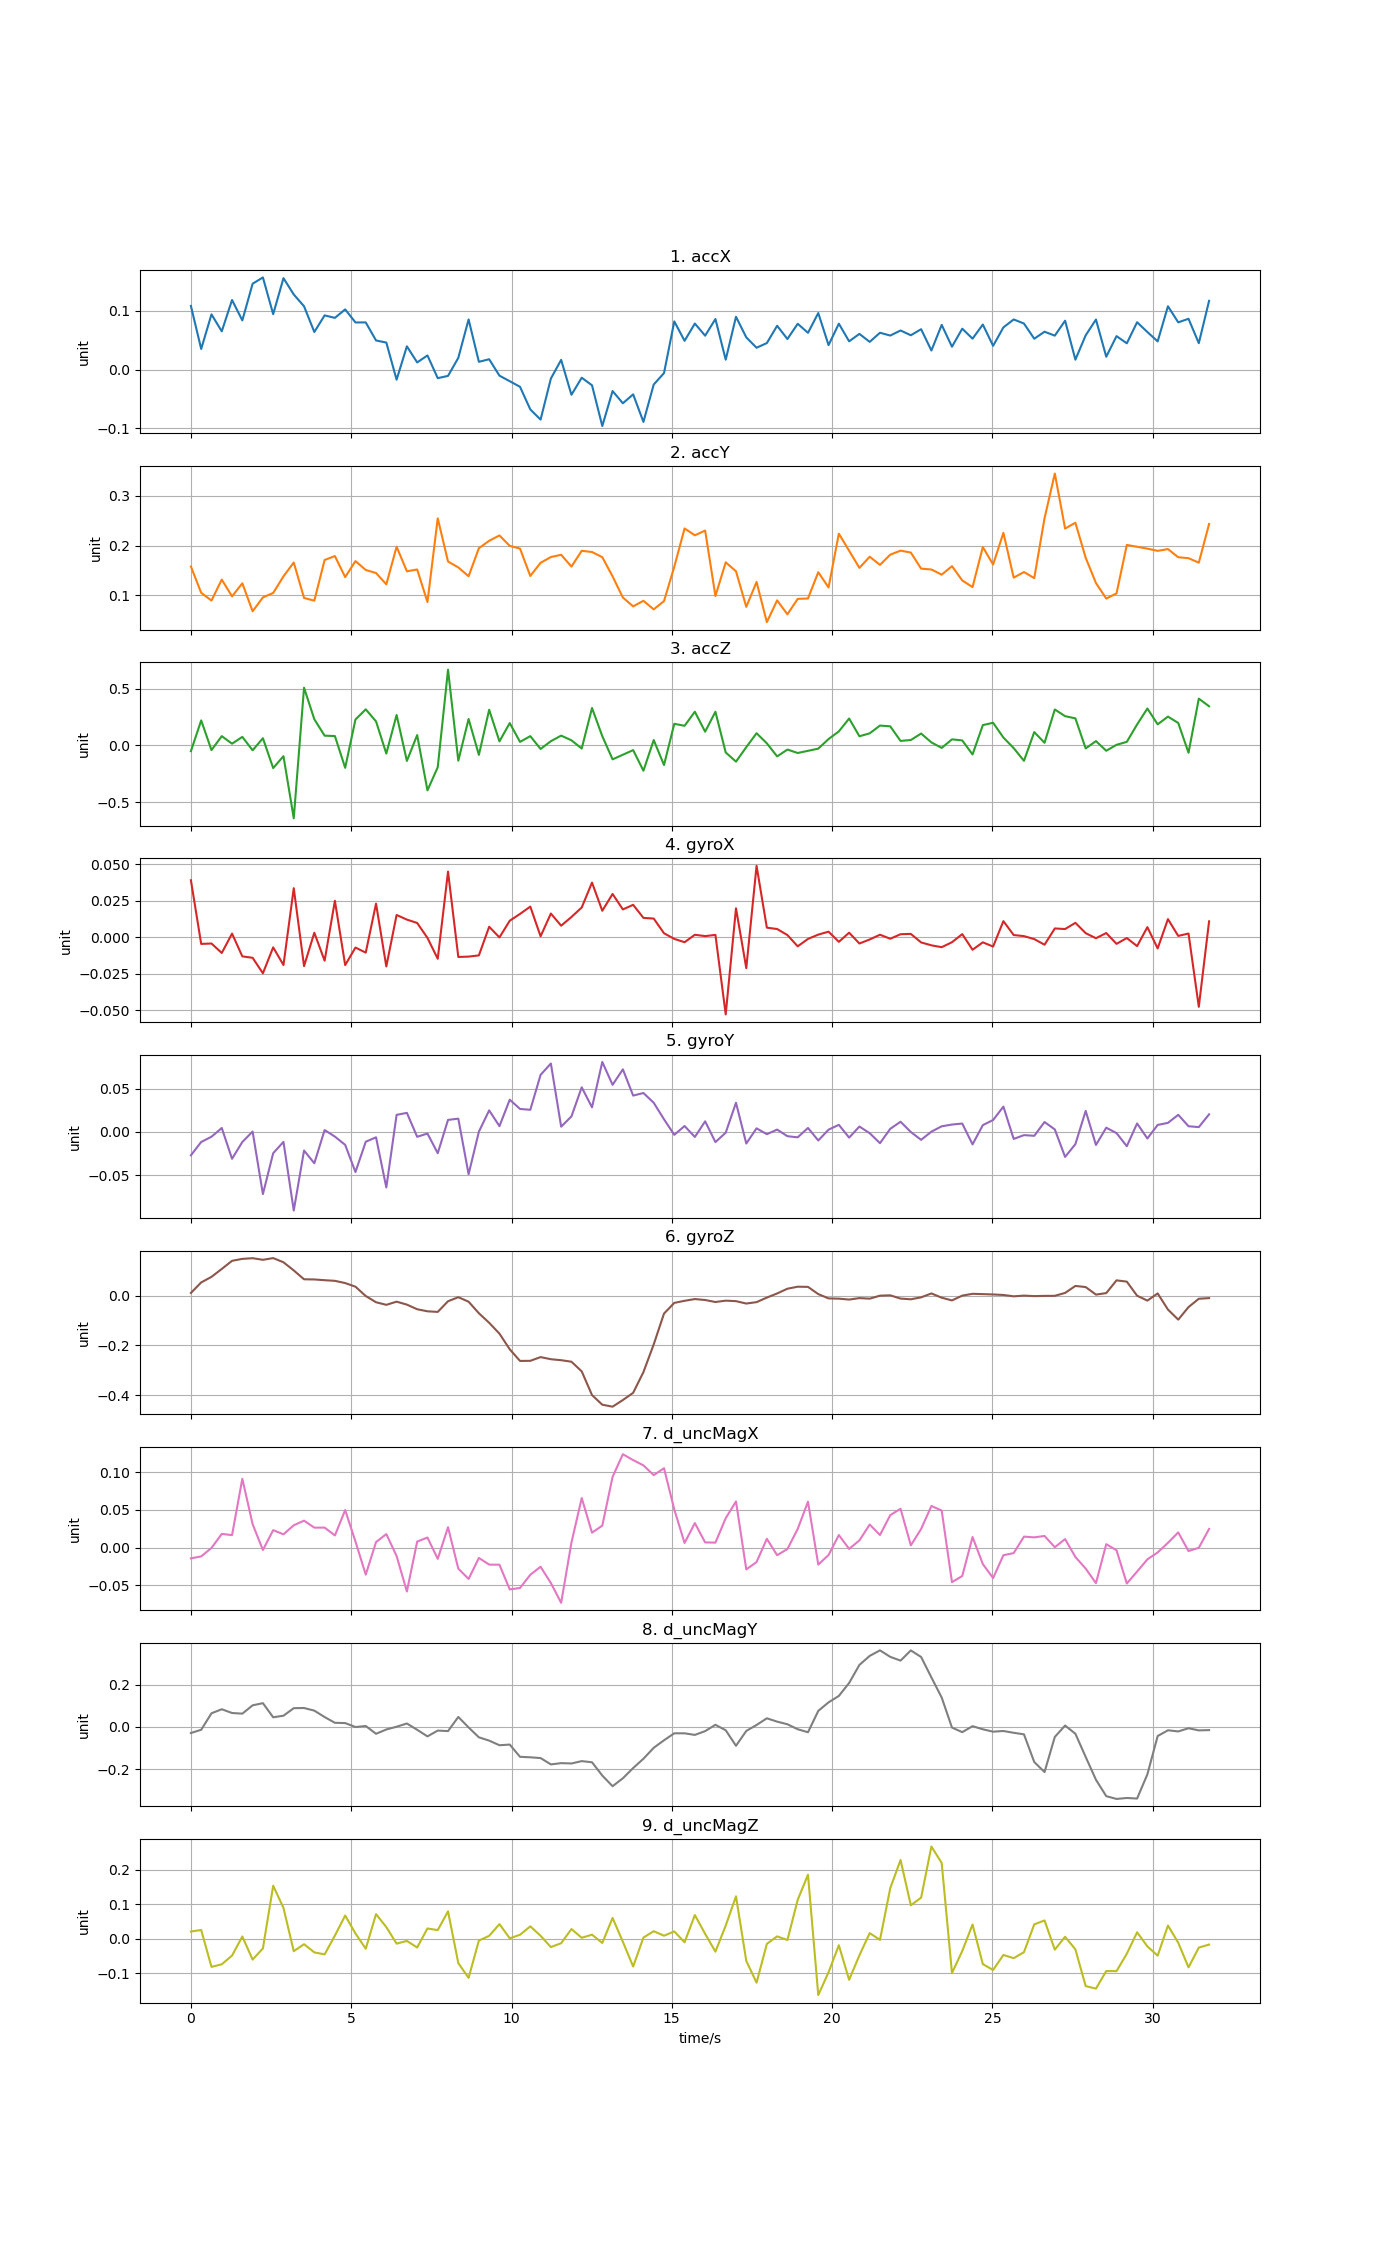

Values plotted in this chart, from the file beside it:
time, accX, accY, accZ, gyroX, gyroY, gyroZ, d_uncMagX, d_uncMagY, d_uncMagZ
0, 0.1084, 0.1581, -0.04981, 0.03893, -0.02703, 0.01156, -0.01436, -0.02925, 0.02101
0.3208, 0.03518, 0.1054, 0.2201, -0.004633, -0.01162, 0.05384, -0.01176, -0.01403, 0.02545
0.6416, 0.09411, 0.08989, -0.04063, -0.004355, -0.005543, 0.07624, -0.0005658, 0.06386, -0.08153
0.9624, 0.0652, 0.1319, 0.08205, -0.01084, 0.004568, 0.1081, 0.01805, 0.08306, -0.07406
1.283, 0.1186, 0.0983, 0.01573, 0.002427, -0.03107, 0.1409, 0.01649, 0.0653, -0.04875
1.604, 0.08383, 0.1245, 0.07564, -0.01316, -0.01162, 0.1487, 0.09121, 0.06222, 0.006668
1.925, 0.1463, 0.06836, -0.04237, -0.01414, 0.0004564, 0.1514, 0.03107, 0.1016, -0.06042
2.246, 0.157, 0.09616, 0.06374, -0.02473, -0.07193, 0.1449, -0.003257, 0.1119, -0.0278
2.566, 0.09445, 0.1051, -0.1985, -0.006985, -0.02464, 0.1518, 0.02305, 0.045, 0.154
2.887, 0.1558, 0.1384, -0.09387, -0.01909, -0.01147, 0.135, 0.01755, 0.05251, 0.08969
3.208, 0.128, 0.1661, -0.6396, 0.03348, -0.09098, 0.1022, 0.02954, 0.08812, -0.03606
3.529, 0.1079, 0.09512, 0.508, -0.01984, -0.02154, 0.06652, 0.03567, 0.08895, -0.01576
3.85, 0.06404, 0.08959, 0.2304, 0.003002, -0.03623, 0.06582, 0.02639, 0.07653, -0.03942
4.17, 0.09235, 0.1712, 0.08622, -0.01612, 0.002187, 0.06282, 0.02644, 0.04614, -0.04532
4.491, 0.08812, 0.179, 0.08278, 0.02486, -0.005387, 0.06023, 0.01604, 0.01893, 0.009245
4.812, 0.1026, 0.1369, -0.1963, -0.01913, -0.01495, 0.05128, 0.04968, 0.01767, 0.06746
5.133, 0.0803, 0.169, 0.2281, -0.007124, -0.04642, 0.0367, 0.007959, -0.001062, 0.01538
5.454, 0.08039, 0.1511, 0.3177, -0.0106, -0.01132, -0.0008503, -0.03594, 0.003892, -0.02891
5.774, 0.04964, 0.1451, 0.2116, 0.02294, -0.006199, -0.02598, 0.00719, -0.03303, 0.07158
6.095, 0.04606, 0.1224, -0.07099, -0.02007, -0.06429, -0.03637, 0.01784, -0.01264, 0.03385
6.416, -0.01721, 0.1977, 0.2679, 0.01516, 0.01978, -0.02362, -0.01122, 0.0003702, -0.01403
6.737, 0.03964, 0.1485, -0.1357, 0.012, 0.02208, -0.03552, -0.05834, 0.0157, -0.006241
7.058, 0.01222, 0.1521, 0.09123, 0.009701, -0.005604, -0.05412, 0.00786, -0.01412, -0.02527
7.378, 0.02413, 0.08689, -0.3944, -0.0005255, -0.001838, -0.06246, 0.01324, -0.04531, 0.02995
7.699, -0.01457, 0.2547, -0.1911, -0.01481, -0.02463, -0.06486, -0.01503, -0.01786, 0.02514
8.02, -0.01072, 0.1681, 0.6659, 0.04484, 0.01395, -0.02196, 0.02694, -0.02026, 0.07965
8.341, 0.02003, 0.1563, -0.1339, -0.01357, 0.01538, -0.005588, -0.028, 0.04659, -0.07062
8.662, 0.08544, 0.1386, 0.2328, -0.01331, -0.0489, -0.02379, -0.04168, -0.002958, -0.1135
8.982, 0.01328, 0.1948, -0.08271, -0.01249, 0.0003003, -0.07022, -0.0138, -0.04975, -0.005258
9.303, 0.01764, 0.2097, 0.3138, 0.007109, 0.02496, -0.1087, -0.02266, -0.06531, 0.008461
9.624, -0.01033, 0.2204, 0.0362, -0.0001856, 0.006718, -0.1524, -0.02278, -0.08717, 0.04261
9.945, -0.01976, 0.1995, 0.1969, 0.01122, 0.03734, -0.2153, -0.05557, -0.08402, 0.001347
10.27, -0.0293, 0.194, 0.0315, 0.01589, 0.02663, -0.2623, -0.05365, -0.142, 0.01169
10.59, -0.06787, 0.1391, 0.08192, 0.0209, 0.02563, -0.2618, -0.03613, -0.1443, 0.03609
10.91, -0.08518, 0.1656, -0.03066, 0.0005761, 0.06608, -0.2468, -0.02548, -0.1478, 0.008689
11.23, -0.01526, 0.1771, 0.03783, 0.01615, 0.07923, -0.2554, -0.04708, -0.1778, -0.02406
11.55, 0.01658, 0.1816, 0.08663, 0.007826, 0.006122, -0.2593, -0.07334, -0.1719, -0.01282
11.87, -0.04292, 0.1579, 0.04543, 0.01378, 0.01799, -0.2654, 0.006571, -0.1734, 0.02815
12.19, -0.01381, 0.1896, -0.02683, 0.02031, 0.05168, -0.3043, 0.06568, -0.1624, 0.002952
12.51, -0.02674, 0.1872, 0.3291, 0.03732, 0.0285, -0.3997, 0.01976, -0.1678, 0.01196
12.83, -0.09611, 0.1768, 0.08171, 0.01806, 0.08102, -0.4385, 0.02902, -0.2306, -0.01225
13.15, -0.03653, 0.1383, -0.1218, 0.02955, 0.05455, -0.4464, 0.0938, -0.281, 0.06045
13.47, -0.05734, 0.09597, -0.08148, 0.01895, 0.07247, -0.4197, 0.1238, -0.2435, -0.008747
13.79, -0.0422, 0.0782, -0.04071, 0.02212, 0.0421, -0.3907, 0.116, -0.1951, -0.0805
14.12, -0.08911, 0.0894, -0.2218, 0.01318, 0.04507, -0.3073, 0.109, -0.1511, 0.003511
14.44, -0.02543, 0.07219, 0.04767, 0.01271, 0.03379, -0.1956, 0.09605, -0.09928, 0.02202
14.76, -0.005929, 0.08878, -0.1717, 0.002662, 0.01466, -0.07158, 0.1052, -0.06373, 0.008881
15.08, 0.08216, 0.1577, 0.1904, -0.001198, -0.003332, -0.02854, 0.0505, -0.03072, 0.02132
15.4, 0.04906, 0.2344, 0.1729, -0.003468, 0.006874, -0.02014, 0.006026, -0.03077, -0.01016
15.72, 0.07842, 0.2207, 0.2964, 0.001635, -0.005812, -0.01314, 0.03244, -0.0383, 0.06881
16.04, 0.05781, 0.2302, 0.1211, 0.000705, 0.0123, -0.01695, 0.006789, -0.0204, 0.0143
16.36, 0.08617, 0.099, 0.2963, 0.001539, -0.01174, -0.02499, 0.006515, 0.009518, -0.03737
16.68, 0.01692, 0.1665, -0.06159, -0.05287, -0.0008527, -0.0195, 0.03893, -0.01629, 0.03822
17, 0.09005, 0.1485, -0.1418, 0.01976, 0.03382, -0.02157, 0.06116, -0.0898, 0.1233
17.32, 0.05493, 0.07724, -0.01493, -0.02121, -0.01341, -0.03118, -0.02905, -0.01953, -0.06413
17.64, 0.03722, 0.1271, 0.1079, 0.0488, 0.004189, -0.02552, -0.01927, 0.008635, -0.1274
17.96, 0.04523, 0.04658, 0.01894, 0.006497, -0.002592, -0.007194, 0.01154, 0.0402, -0.01476
18.29, 0.07463, 0.09021, -0.09598, 0.005559, 0.002744, 0.00945, -0.01015, 0.02443, 0.006941
18.61, 0.05212, 0.06225, -0.03587, 0.00143, -0.004926, 0.02848, -0.00198, 0.01205, -0.003602
18.93, 0.07809, 0.09321, -0.06599, -0.006286, -0.006225, 0.03665, 0.02462, -0.01155, 0.113
... 40 more rows
